Photos from the image-classification dataset "public_dataset" in the GitHub repository Teaun9/Computer-Vision. Its 5 classes are: crazing, inclusion, pitted surface, rolled-in scale, scratches.

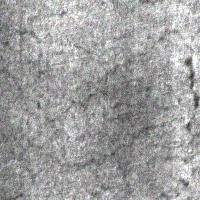
Label: crazing

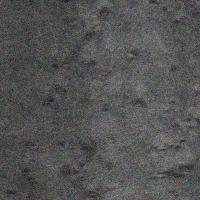
Label: rolled-in scale

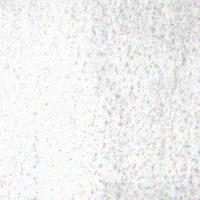
Label: pitted surface

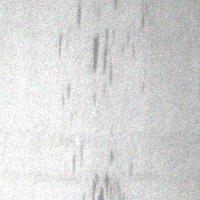
Label: inclusion

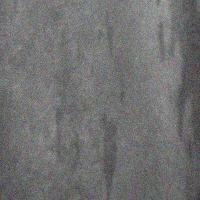
Label: inclusion

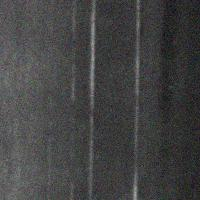
Label: scratches
